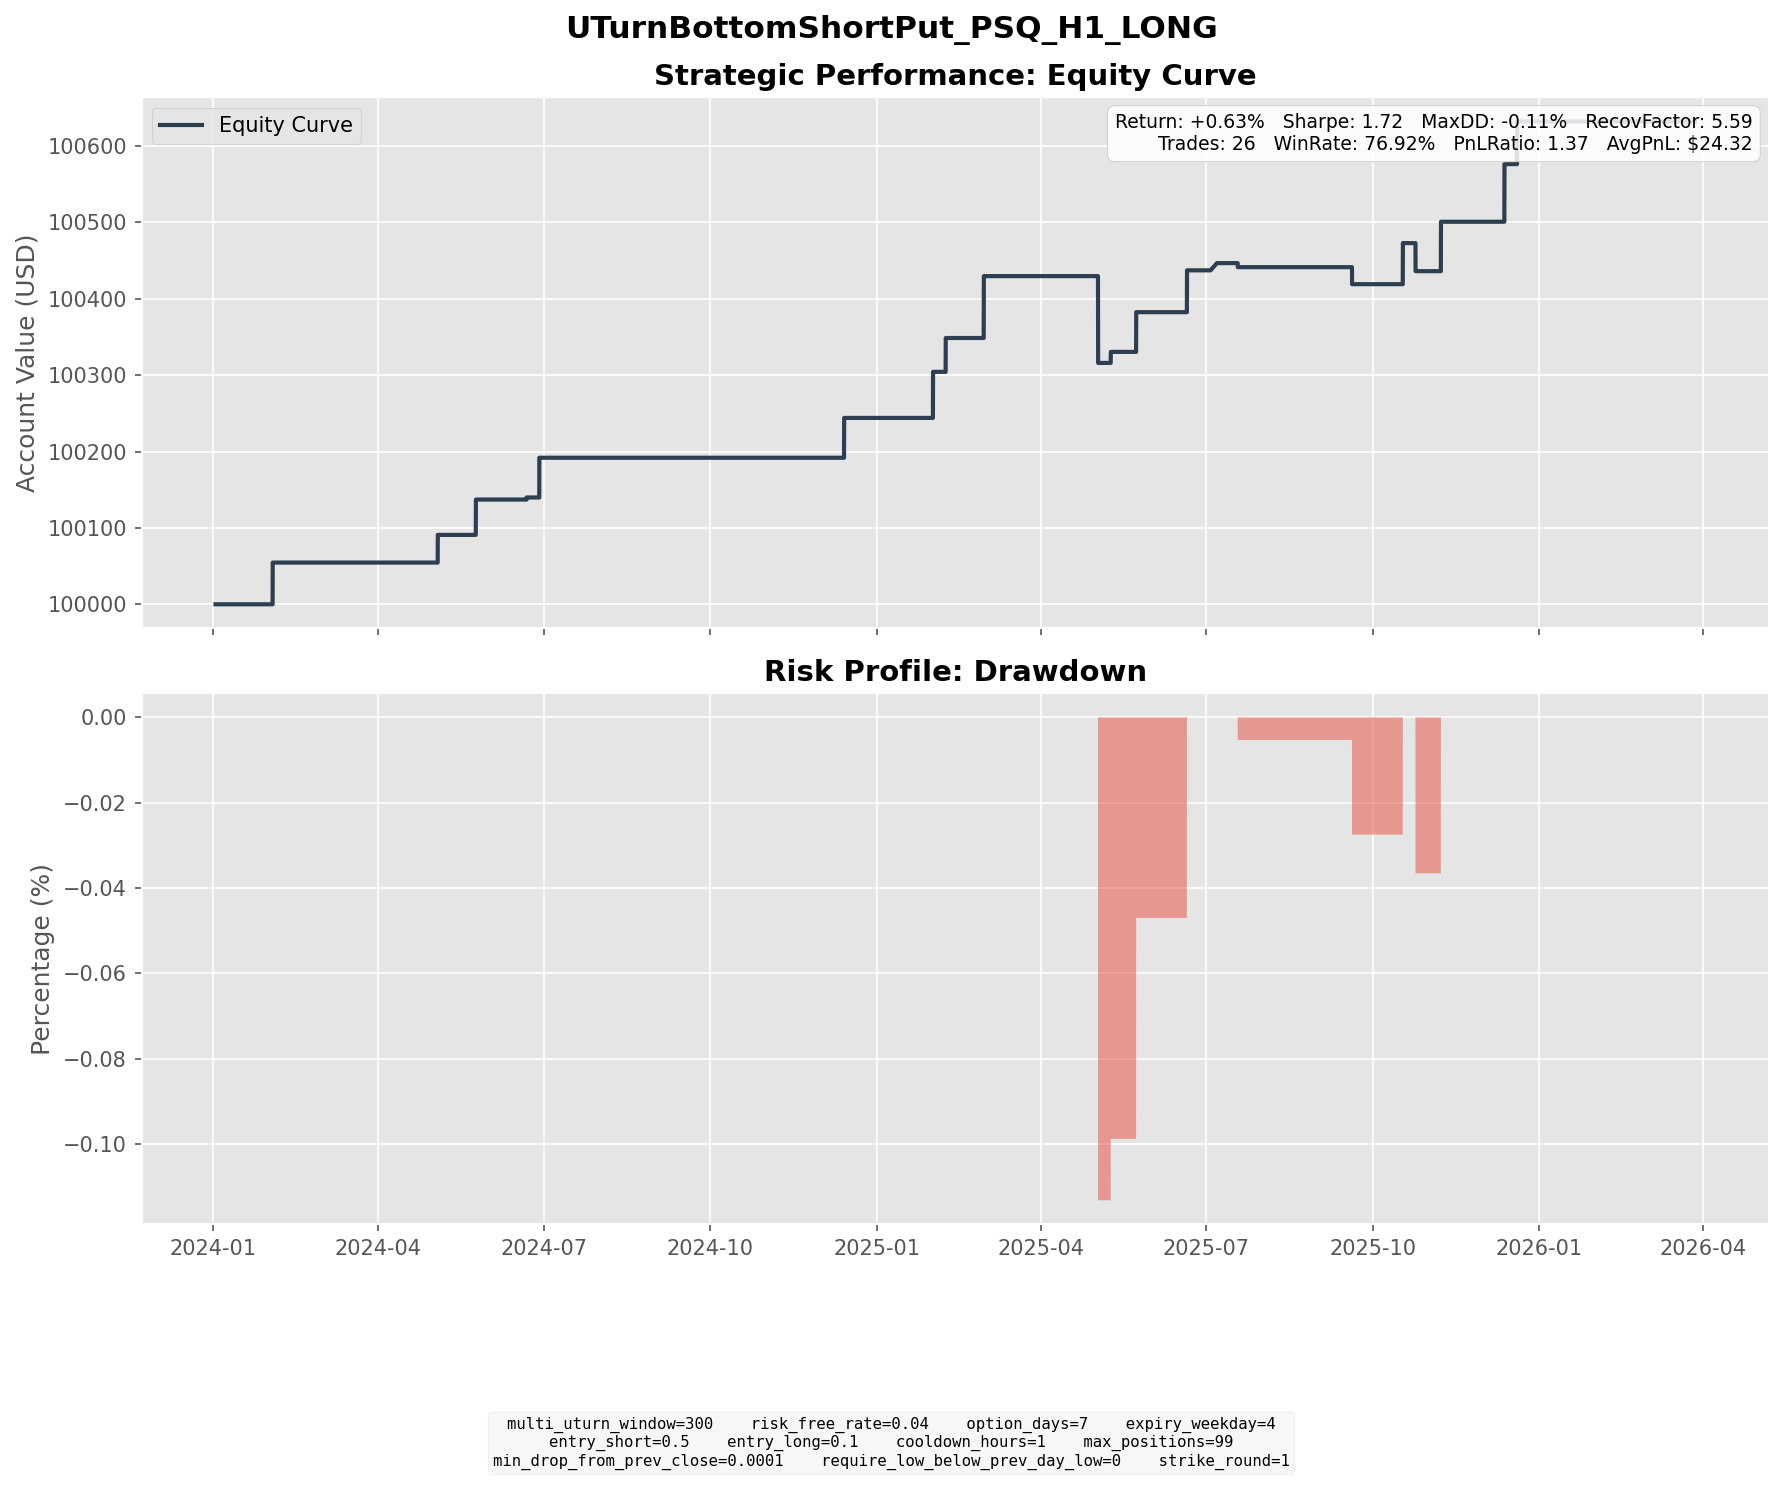

The data file committed next to this chart (first rows):
entry_dt, lock_dt, lock_reason, settlement_dt, close_reason, k1, k2, short_prem, long_prem, net_credit, short_settle, long_settle, final_pnl
2024-01-24 13:00:00, 2024-01-24 13:00:00, direct_entry, 2024-02-02 16:00:00, expiry, 46, 43, 1.111, 0.1145, 0.9963, 0.45, 0.0, 0.5463
2024-04-26 15:00:00, 2024-04-26 15:00:00, direct_entry, 2024-05-03 16:00:00, expiry, 45, 43, 0.5778, 0.08537, 0.4924, 0.13, 0.0, 0.3624
2024-05-16 04:00:00, 2024-05-16 04:00:00, direct_entry, 2024-05-24 16:00:00, expiry, 43, 41, 0.6547, 0.1119, 0.5428, 0.08, 0.0, 0.4628
2024-06-12 15:00:00, 2024-06-12 15:00:00, direct_entry, 2024-06-21 16:00:00, expiry, 42, 39, 0.9901, 0.07308, 0.917, 0.89, 0.0, 0.02704
2024-06-17 04:00:00, 2024-06-17 04:00:00, direct_entry, 2024-06-28 16:00:00, expiry, 41, 38, 0.77, 0.05831, 0.7117, 0.55, 0.0, 0.1617
2024-06-20 08:00:00, 2024-06-20 08:00:00, direct_entry, 2024-06-28 16:00:00, expiry, 41, 38, 0.9671, 0.05858, 0.9086, 0.55, 0.0, 0.3586
2024-12-04 09:00:00, 2024-12-04 09:00:00, direct_entry, 2024-12-13 16:00:00, expiry, 37, 35, 0.5201, 0.06395, 0.4562, 0.21, 0.0, 0.2462
2024-12-04 13:00:00, 2024-12-04 13:00:00, direct_entry, 2024-12-13 16:00:00, expiry, 37, 35, 0.555, 0.0697, 0.4853, 0.21, 0.0, 0.2753
2025-01-21 09:00:00, 2025-01-21 09:00:00, direct_entry, 2025-01-31 16:00:00, expiry, 37, 34, 0.8926, 0.04933, 0.8433, 0.24, 0.0, 0.6033
2025-01-29 08:00:00, 2025-01-29 08:00:00, direct_entry, 2025-02-07 16:00:00, expiry, 37, 35, 0.8162, 0.1329, 0.6833, 0.24, 0.0, 0.4433
2025-02-18 09:00:00, 2025-02-18 09:00:00, direct_entry, 2025-02-28 16:00:00, expiry, 36, 33, 0.8514, 0.04114, 0.8103, 0.0, 0.0, 0.8103
2025-04-25 04:00:00, 2025-04-25 04:00:00, direct_entry, 2025-05-02 16:00:00, expiry, 40, 38, 0.8085, 0.1252, 0.6833, 1.82, 0.0, -1.137
2025-05-01 08:00:00, 2025-05-01 08:00:00, direct_entry, 2025-05-09 16:00:00, expiry, 39, 36, 0.8755, 0.04096, 0.8346, 0.69, 0.0, 0.1446
2025-05-13 15:00:00, 2025-05-13 15:00:00, direct_entry, 2025-05-23 16:00:00, expiry, 36, 34, 0.6025, 0.08238, 0.5201, 0.0, 0.0, 0.5201
2025-06-11 11:00:00, 2025-06-11 11:00:00, direct_entry, 2025-06-20 16:00:00, expiry, 35, 33, 0.6234, 0.07586, 0.5476, 0.0, 0.0, 0.5476
2025-06-25 10:00:00, 2025-06-25 10:00:00, direct_entry, 2025-07-07 04:00:00, expiry, 34, 32, 0.5172, 0.05247, 0.4648, 0.37, 0.0, 0.09476
2025-07-09 10:00:00, 2025-07-09 10:00:00, direct_entry, 2025-07-18 16:00:00, expiry, 34, 32, 0.8484, 0.1214, 0.727, 0.78, 0.0, -0.05298
2025-09-11 15:00:00, 2025-09-11 15:00:00, direct_entry, 2025-09-19 16:00:00, expiry, 32, 30, 0.4587, 0.03091, 0.4278, 0.55, 0.0, -0.1222
2025-09-12 15:00:00, 2025-09-12 15:00:00, direct_entry, 2025-09-19 16:00:00, expiry, 32, 30, 0.4769, 0.02761, 0.4493, 0.55, 0.0, -0.1007
2025-10-06 15:00:00, 2025-10-06 15:00:00, direct_entry, 2025-10-17 16:00:00, expiry, 31, 29, 0.7813, 0.1035, 0.6778, 0.14, 0.0, 0.5378
2025-10-15 11:00:00, 2025-10-15 11:00:00, direct_entry, 2025-10-24 16:00:00, expiry, 31, 29, 0.5878, 0.0522, 0.5356, 0.72, 0.0, -0.1844
2025-10-16 11:00:00, 2025-10-16 11:00:00, direct_entry, 2025-10-24 16:00:00, expiry, 31, 29, 0.5816, 0.04461, 0.537, 0.72, 0.0, -0.183
2025-10-27 15:00:00, 2025-10-27 15:00:00, direct_entry, 2025-11-07 16:00:00, expiry, 30, 28, 0.7339, 0.08694, 0.647, 0.0, 0.0, 0.647
2025-12-02 11:00:00, 2025-12-02 11:00:00, direct_entry, 2025-12-12 16:00:00, expiry, 30, 28, 0.4754, 0.0375, 0.4379, 0.0, 0.0, 0.4379
2025-12-05 08:00:00, 2025-12-05 08:00:00, direct_entry, 2025-12-12 16:00:00, expiry, 30, 29, 0.4407, 0.1237, 0.317, 0.0, 0.0, 0.317
2025-12-08 09:00:00, 2025-12-08 09:00:00, direct_entry, 2025-12-19 16:00:00, expiry, 30, 28, 0.627, 0.06769, 0.5593, 0.0, 0.0, 0.5593
